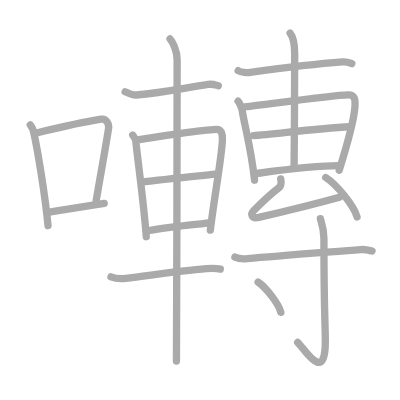
t = 0.00 s
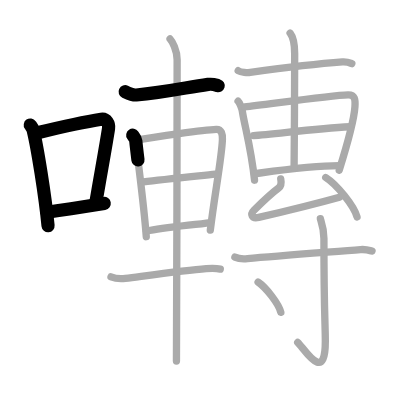
t = 4.25 s
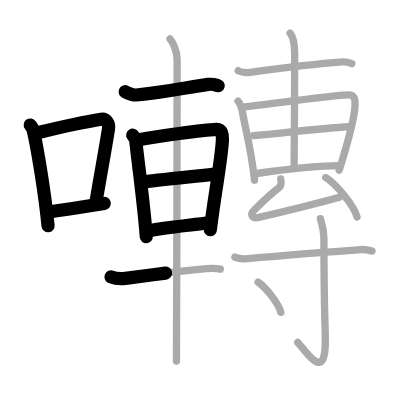
t = 8.50 s
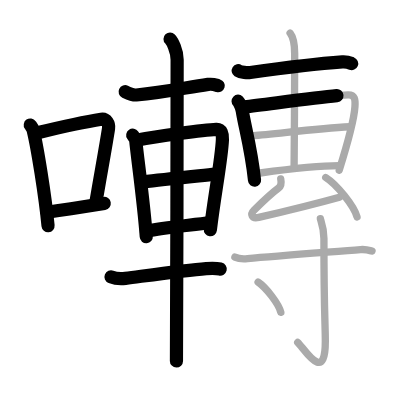
t = 12.50 s
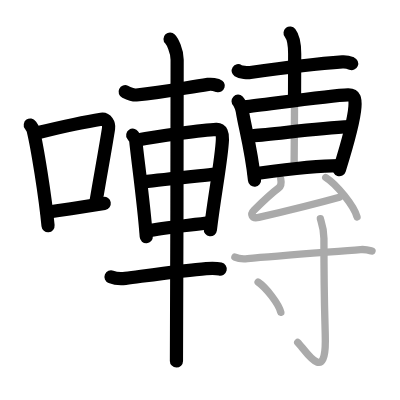
t = 15.50 s
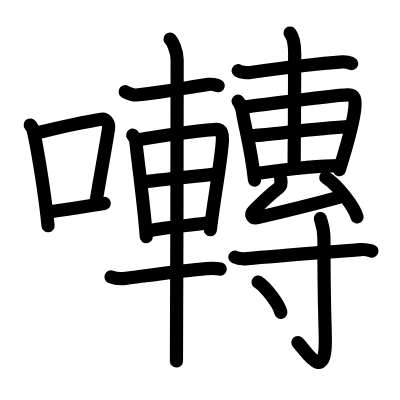
t = 21.00 s

The animated SVG that drew these frames (rendered in a browser with its animation timeline set to each time). Animation: 21 SMIL elements (animate=21); one cycle of 21.00 s.

<?xml version="1.0" standalone="no"?>
<!DOCTYPE svg PUBLIC "-//W3C//DTD SVG 1.1//EN"   "http://www.w3.org/Graphics/SVG/1.1/DTD/svg11.dtd">
<svg width="400px" height="400px"  version="1.1" xmlns="http://www.w3.org/2000/svg">
  <defs>
    <marker id="Triangle" viewBox="0 0 10 10" refX="0" refY="5" markerUnits="strokeWidth" markerWidth="3" style="stroke-opacity:0%;fill:#aaaaaa;" markerHeight="2" orient="auto">
      <path d="M 0 0 L 10 5 L 0 10 z" />
    </marker>
    
    <marker id="Arrow" viewBox="0 0 10 10" refX="5" refY="5" markerUnits="strokeWidth" markerWidth="1.8" style="stroke-opacity:0%;fill:#770000;" markerHeight="2" orient="auto">
      <path d="M 0 4 L 6 4 L 4 1 L 10 5 L 4 9 L 6 6 L 0 6 z" />
        <circle cx="5" cy="5" r="5" />
      </marker>
    
    <marker id="TriangleRed" viewBox="0 0 10 10" refX="0" refY="5" markerUnits="strokeWidth" markerWidth="3" style="stroke-opacity:0%;fill:#CC0000;" markerHeight="2" orient="auto">
      <path d="M 0 0 L 10 5 L 0 10 z" />
    </marker>
    
    <marker id="ArrowRed" viewBox="0 0 10 10" refX="5" refY="5" markerUnits="strokeWidth" markerWidth="1.8" style="stroke-opacity:0%;fill:#CC0000;" markerHeight="2" orient="auto">
      <path d="M 0 4 L 6 4 L 4 1 L 10 5 L 4 9 L 6 6 L 0 6 z" />
        <circle cx="5" cy="5" r="5" />
      </marker>
    
  </defs>
  
  <path style="fill:#ffffff; fill-opacity:100%; fill-rule:evenodd; stroke-width:0;" d="M 0 0 L 400px 0 L 400px 400px L 0 400px L 0 0" />

  <g transform="scale(3.6697247706422 3.6697247706422)">
<path style="fill:none; fill-opacity:0%; fill-rule:evenodd; stroke:#aaaaaa; stroke-opacity:100%; stroke-width: 1.5pt; stroke-linejoin:round; stroke-linecap:round;" d="M8.25 34.06c0.32 0.45 0.64 0.82 0.78 1.38c1.1 4.42 3.31 18.12 4.06 26.06"></path>
<path style="fill:none; fill-opacity:0%; fill-rule:evenodd; stroke:#aaaaaa; stroke-opacity:100%; stroke-width: 1.5pt; stroke-linejoin:round; stroke-linecap:round;" d="M10.22 36.18c8-1.94 13.67-3.11 17.38-3.69c1.36-0.21 2.17 1.26 1.98 2.51c-0.8 5.17-2.19 12.65-3.39 19.8"></path>
<path style="fill:none; fill-opacity:0%; fill-rule:evenodd; stroke:#aaaaaa; stroke-opacity:100%; stroke-width: 1.5pt; stroke-linejoin:round; stroke-linecap:round;" d="M12.79 57.86c4.36-0.66 9.62-1.42 15.61-2.43"></path>
<path style="fill:none; fill-opacity:0%; fill-rule:evenodd; stroke:#aaaaaa; stroke-opacity:100%; stroke-width: 1.5pt; stroke-linejoin:round; stroke-linecap:round;" d="M34.1 25c0.8 0.38 2.25 0.95 3.05 0.88C44.49 25.25 50.06 24 56.71 23c1.32-0.2 2.12 0.18 2.78 0.37"></path>
<path style="fill:none; fill-opacity:0%; fill-rule:evenodd; stroke:#aaaaaa; stroke-opacity:100%; stroke-width: 1.5pt; stroke-linejoin:round; stroke-linecap:round;" d="M36.17 36.83c0.34 0.5 0.77 0.88 0.83 1.54c0.46 4.78 2.21 17.08 2.86 26.13"></path>
<path style="fill:none; fill-opacity:0%; fill-rule:evenodd; stroke:#aaaaaa; stroke-opacity:100%; stroke-width: 1.5pt; stroke-linejoin:round; stroke-linecap:round;" d="M37.47 38.14c5.13-0.96 17.97-2.76 21.46-2.9c1.45-0.06 1.75 1.31 1.68 2.81c-0.21 5.15-2.1 14.74-3.3 24.65"></path>
<path style="fill:none; fill-opacity:0%; fill-rule:evenodd; stroke:#aaaaaa; stroke-opacity:100%; stroke-width: 1.5pt; stroke-linejoin:round; stroke-linecap:round;" d="M39.1 49.57c5.26-0.69 14.39-1.58 19.57-2.13"></path>
<path style="fill:none; fill-opacity:0%; fill-rule:evenodd; stroke:#aaaaaa; stroke-opacity:100%; stroke-width: 1.5pt; stroke-linejoin:round; stroke-linecap:round;" d="M39.89 63.01c4.49-0.99 11.88-1.61 17.43-2.37"></path>
<path style="fill:none; fill-opacity:0%; fill-rule:evenodd; stroke:#aaaaaa; stroke-opacity:100%; stroke-width: 1.5pt; stroke-linejoin:round; stroke-linecap:round;" d="M30.25 75.45c1.03 0.41 2.9 0.54 3.93 0.41c7.39-0.97 16.55-2.27 22.02-2.67c1.7-0.12 2.98-0.07 3.83 0.13"></path>
<path style="fill:none; fill-opacity:0%; fill-rule:evenodd; stroke:#aaaaaa; stroke-opacity:100%; stroke-width: 1.5pt; stroke-linejoin:round; stroke-linecap:round;" d="M46.34 10.63c0.58 0.6 1.93 3.12 1.93 5.66c0 1.2-0.08 74.63-0.19 82.09"></path>
<path style="fill:none; fill-opacity:0%; fill-rule:evenodd; stroke:#aaaaaa; stroke-opacity:100%; stroke-width: 1.5pt; stroke-linejoin:round; stroke-linecap:round;" d="M64.91 19.27c0.73 0.47 2.57 0.57 3.3 0.47c7.13-0.99 16.4-2.24 25.1-2.87c1.22-0.09 1.95 0.22 2.56 0.46"></path>
<path style="fill:none; fill-opacity:0%; fill-rule:evenodd; stroke:#aaaaaa; stroke-opacity:100%; stroke-width: 1.5pt; stroke-linejoin:round; stroke-linecap:round;" d="M64.88 27.58c0.46 0.44 1.05 2.06 1.14 2.63c0.63 4.15 2.43 10.19 3.34 18.9"></path>
<path style="fill:none; fill-opacity:0%; fill-rule:evenodd; stroke:#aaaaaa; stroke-opacity:100%; stroke-width: 1.5pt; stroke-linejoin:round; stroke-linecap:round;" d="M66.67 29.13c6.62-0.75 23.65-3.16 28.17-3.28c1.87-0.05 2.02 1.19 1.88 3.25c-0.28 4.06-2.21 10.65-4.28 17.27"></path>
<path style="fill:none; fill-opacity:0%; fill-rule:evenodd; stroke:#aaaaaa; stroke-opacity:100%; stroke-width: 1.5pt; stroke-linejoin:round; stroke-linecap:round;" d="M69.09 36.96c4.99-0.2 16.16-1.96 26.33-2.43"></path>
<path style="fill:none; fill-opacity:0%; fill-rule:evenodd; stroke:#aaaaaa; stroke-opacity:100%; stroke-width: 1.5pt; stroke-linejoin:round; stroke-linecap:round;" d="M69.3 47.36c5.8-0.78 15.58-2.21 23.14-2.21"></path>
<path style="fill:none; fill-opacity:0%; fill-rule:evenodd; stroke:#aaaaaa; stroke-opacity:100%; stroke-width: 1.5pt; stroke-linejoin:round; stroke-linecap:round;" d="M79.05 9c0.47 0.6 1.25 1.75 1.25 5.66c0 1.2-0.06 23.63-0.16 31.09"></path>
<path style="fill:none; fill-opacity:0%; fill-rule:evenodd; stroke:#aaaaaa; stroke-opacity:100%; stroke-width: 1.5pt; stroke-linejoin:round; stroke-linecap:round;" d="M76.5 48.75c0.25 1.25-0.13 2.15-0.58 2.48c-2.4 1.79-5.4 4.76-6.67 6.02c-1.13 1.13-0.7 2.45 1.25 2c3.25-0.75 17.93-4.37 22-5.5"></path>
<path style="fill:none; fill-opacity:0%; fill-rule:evenodd; stroke:#aaaaaa; stroke-opacity:100%; stroke-width: 1.5pt; stroke-linejoin:round; stroke-linecap:round;" d="M88.76 48.37c3.01 1.9 7.77 7.8 8.53 10.75"></path>
<path style="fill:none; fill-opacity:0%; fill-rule:evenodd; stroke:#aaaaaa; stroke-opacity:100%; stroke-width: 1.5pt; stroke-linejoin:round; stroke-linecap:round;" d="M64.01 70.07c0.89 0.42 2.51 0.51 3.42 0.42c8.33-0.78 22.91-1.84 30.83-2.48c1.48-0.12 2.38 0.2 3.12 0.41"></path>
<path style="fill:none; fill-opacity:0%; fill-rule:evenodd; stroke:#aaaaaa; stroke-opacity:100%; stroke-width: 1.5pt; stroke-linejoin:round; stroke-linecap:round;" d="M87.3 59.58c0.07 0.47 0.97 2.44 0.97 5.41c0 20 0.38 23.23 0.38 28.09c0 11.8-5.82 1.75-7.52 0.24"></path>
<path style="fill:none; fill-opacity:0%; fill-rule:evenodd; stroke:#aaaaaa; stroke-opacity:100%; stroke-width: 1.5pt; stroke-linejoin:round; stroke-linecap:round;" d="M70.33 76.87c2.19 1.46 5.65 5.98 6.2 8.25"></path>

<path style="fill:none; fill-opacity:0%; fill-rule:evenodd; stroke:#000000; stroke-opacity:100%; stroke-width: 2.7pt; stroke-linejoin:round; stroke-linecap:round;" d="M8.25 34.06c0.32 0.45 0.64 0.82 0.78 1.38c1.1 4.42 3.31 18.12 4.06 26.06" pathLength="100" stroke-dashoffset="100" stroke-dasharray="100 105"><animate id="dashAnim1" attributeName="stroke-dashoffset" from="100" to="0" dur="1s" calcMode="linear" fill="freeze"/></path>
<path style="fill:none; fill-opacity:0%; fill-rule:evenodd; stroke:#000000; stroke-opacity:100%; stroke-width: 2.7pt; stroke-linejoin:round; stroke-linecap:round;" d="M10.22 36.18c8-1.94 13.67-3.11 17.38-3.69c1.36-0.21 2.17 1.26 1.98 2.51c-0.8 5.17-2.19 12.65-3.39 19.8" pathLength="100" stroke-dashoffset="100" stroke-dasharray="100 105"><animate id="dashAnim2" attributeName="stroke-dashoffset" from="100" to="0" dur="1s" calcMode="linear" begin="dashAnim1.end" fill="freeze"/></path>
<path style="fill:none; fill-opacity:0%; fill-rule:evenodd; stroke:#000000; stroke-opacity:100%; stroke-width: 2.7pt; stroke-linejoin:round; stroke-linecap:round;" d="M12.79 57.86c4.36-0.66 9.62-1.42 15.61-2.43" pathLength="100" stroke-dashoffset="100" stroke-dasharray="100 105"><animate id="dashAnim3" attributeName="stroke-dashoffset" from="100" to="0" dur="1s" calcMode="linear" begin="dashAnim2.end" fill="freeze"/></path>
<path style="fill:none; fill-opacity:0%; fill-rule:evenodd; stroke:#000000; stroke-opacity:100%; stroke-width: 2.7pt; stroke-linejoin:round; stroke-linecap:round;" d="M34.1 25c0.8 0.38 2.25 0.95 3.05 0.88C44.49 25.25 50.06 24 56.71 23c1.32-0.2 2.12 0.18 2.78 0.37" pathLength="100" stroke-dashoffset="100" stroke-dasharray="100 105"><animate id="dashAnim4" attributeName="stroke-dashoffset" from="100" to="0" dur="1s" calcMode="linear" begin="dashAnim3.end" fill="freeze"/></path>
<path style="fill:none; fill-opacity:0%; fill-rule:evenodd; stroke:#000000; stroke-opacity:100%; stroke-width: 2.7pt; stroke-linejoin:round; stroke-linecap:round;" d="M36.17 36.83c0.34 0.5 0.77 0.88 0.83 1.54c0.46 4.78 2.21 17.08 2.86 26.13" pathLength="100" stroke-dashoffset="100" stroke-dasharray="100 105"><animate id="dashAnim5" attributeName="stroke-dashoffset" from="100" to="0" dur="1s" calcMode="linear" begin="dashAnim4.end" fill="freeze"/></path>
<path style="fill:none; fill-opacity:0%; fill-rule:evenodd; stroke:#000000; stroke-opacity:100%; stroke-width: 2.7pt; stroke-linejoin:round; stroke-linecap:round;" d="M37.47 38.14c5.13-0.96 17.97-2.76 21.46-2.9c1.45-0.06 1.75 1.31 1.68 2.81c-0.21 5.15-2.1 14.74-3.3 24.65" pathLength="100" stroke-dashoffset="100" stroke-dasharray="100 105"><animate id="dashAnim6" attributeName="stroke-dashoffset" from="100" to="0" dur="1s" calcMode="linear" begin="dashAnim5.end" fill="freeze"/></path>
<path style="fill:none; fill-opacity:0%; fill-rule:evenodd; stroke:#000000; stroke-opacity:100%; stroke-width: 2.7pt; stroke-linejoin:round; stroke-linecap:round;" d="M39.1 49.57c5.26-0.69 14.39-1.58 19.57-2.13" pathLength="100" stroke-dashoffset="100" stroke-dasharray="100 105"><animate id="dashAnim7" attributeName="stroke-dashoffset" from="100" to="0" dur="1s" calcMode="linear" begin="dashAnim6.end" fill="freeze"/></path>
<path style="fill:none; fill-opacity:0%; fill-rule:evenodd; stroke:#000000; stroke-opacity:100%; stroke-width: 2.7pt; stroke-linejoin:round; stroke-linecap:round;" d="M39.89 63.01c4.49-0.99 11.88-1.61 17.43-2.37" pathLength="100" stroke-dashoffset="100" stroke-dasharray="100 105"><animate id="dashAnim8" attributeName="stroke-dashoffset" from="100" to="0" dur="1s" calcMode="linear" begin="dashAnim7.end" fill="freeze"/></path>
<path style="fill:none; fill-opacity:0%; fill-rule:evenodd; stroke:#000000; stroke-opacity:100%; stroke-width: 2.7pt; stroke-linejoin:round; stroke-linecap:round;" d="M30.25 75.45c1.03 0.41 2.9 0.54 3.93 0.41c7.39-0.97 16.55-2.27 22.02-2.67c1.7-0.12 2.98-0.07 3.83 0.13" pathLength="100" stroke-dashoffset="100" stroke-dasharray="100 105"><animate id="dashAnim9" attributeName="stroke-dashoffset" from="100" to="0" dur="1s" calcMode="linear" begin="dashAnim8.end" fill="freeze"/></path>
<path style="fill:none; fill-opacity:0%; fill-rule:evenodd; stroke:#000000; stroke-opacity:100%; stroke-width: 2.7pt; stroke-linejoin:round; stroke-linecap:round;" d="M46.34 10.63c0.58 0.6 1.93 3.12 1.93 5.66c0 1.2-0.08 74.63-0.19 82.09" pathLength="100" stroke-dashoffset="100" stroke-dasharray="100 105"><animate id="dashAnim10" attributeName="stroke-dashoffset" from="100" to="0" dur="1s" calcMode="linear" begin="dashAnim9.end" fill="freeze"/></path>
<path style="fill:none; fill-opacity:0%; fill-rule:evenodd; stroke:#000000; stroke-opacity:100%; stroke-width: 2.7pt; stroke-linejoin:round; stroke-linecap:round;" d="M64.91 19.27c0.73 0.47 2.57 0.57 3.3 0.47c7.13-0.99 16.4-2.24 25.1-2.87c1.22-0.09 1.95 0.22 2.56 0.46" pathLength="100" stroke-dashoffset="100" stroke-dasharray="100 105"><animate id="dashAnim11" attributeName="stroke-dashoffset" from="100" to="0" dur="1s" calcMode="linear" begin="dashAnim10.end" fill="freeze"/></path>
<path style="fill:none; fill-opacity:0%; fill-rule:evenodd; stroke:#000000; stroke-opacity:100%; stroke-width: 2.7pt; stroke-linejoin:round; stroke-linecap:round;" d="M64.88 27.58c0.46 0.44 1.05 2.06 1.14 2.63c0.63 4.15 2.43 10.19 3.34 18.9" pathLength="100" stroke-dashoffset="100" stroke-dasharray="100 105"><animate id="dashAnim12" attributeName="stroke-dashoffset" from="100" to="0" dur="1s" calcMode="linear" begin="dashAnim11.end" fill="freeze"/></path>
<path style="fill:none; fill-opacity:0%; fill-rule:evenodd; stroke:#000000; stroke-opacity:100%; stroke-width: 2.7pt; stroke-linejoin:round; stroke-linecap:round;" d="M66.67 29.13c6.62-0.75 23.65-3.16 28.17-3.28c1.87-0.05 2.02 1.19 1.88 3.25c-0.28 4.06-2.21 10.65-4.28 17.27" pathLength="100" stroke-dashoffset="100" stroke-dasharray="100 105"><animate id="dashAnim13" attributeName="stroke-dashoffset" from="100" to="0" dur="1s" calcMode="linear" begin="dashAnim12.end" fill="freeze"/></path>
<path style="fill:none; fill-opacity:0%; fill-rule:evenodd; stroke:#000000; stroke-opacity:100%; stroke-width: 2.7pt; stroke-linejoin:round; stroke-linecap:round;" d="M69.09 36.96c4.99-0.2 16.16-1.96 26.33-2.43" pathLength="100" stroke-dashoffset="100" stroke-dasharray="100 105"><animate id="dashAnim14" attributeName="stroke-dashoffset" from="100" to="0" dur="1s" calcMode="linear" begin="dashAnim13.end" fill="freeze"/></path>
<path style="fill:none; fill-opacity:0%; fill-rule:evenodd; stroke:#000000; stroke-opacity:100%; stroke-width: 2.7pt; stroke-linejoin:round; stroke-linecap:round;" d="M69.3 47.36c5.8-0.78 15.58-2.21 23.14-2.21" pathLength="100" stroke-dashoffset="100" stroke-dasharray="100 105"><animate id="dashAnim15" attributeName="stroke-dashoffset" from="100" to="0" dur="1s" calcMode="linear" begin="dashAnim14.end" fill="freeze"/></path>
<path style="fill:none; fill-opacity:0%; fill-rule:evenodd; stroke:#000000; stroke-opacity:100%; stroke-width: 2.7pt; stroke-linejoin:round; stroke-linecap:round;" d="M79.05 9c0.47 0.6 1.25 1.75 1.25 5.66c0 1.2-0.06 23.63-0.16 31.09" pathLength="100" stroke-dashoffset="100" stroke-dasharray="100 105"><animate id="dashAnim16" attributeName="stroke-dashoffset" from="100" to="0" dur="1s" calcMode="linear" begin="dashAnim15.end" fill="freeze"/></path>
<path style="fill:none; fill-opacity:0%; fill-rule:evenodd; stroke:#000000; stroke-opacity:100%; stroke-width: 2.7pt; stroke-linejoin:round; stroke-linecap:round;" d="M76.5 48.75c0.25 1.25-0.13 2.15-0.58 2.48c-2.4 1.79-5.4 4.76-6.67 6.02c-1.13 1.13-0.7 2.45 1.25 2c3.25-0.75 17.93-4.37 22-5.5" pathLength="100" stroke-dashoffset="100" stroke-dasharray="100 105"><animate id="dashAnim17" attributeName="stroke-dashoffset" from="100" to="0" dur="1s" calcMode="linear" begin="dashAnim16.end" fill="freeze"/></path>
<path style="fill:none; fill-opacity:0%; fill-rule:evenodd; stroke:#000000; stroke-opacity:100%; stroke-width: 2.7pt; stroke-linejoin:round; stroke-linecap:round;" d="M88.76 48.37c3.01 1.9 7.77 7.8 8.53 10.75" pathLength="100" stroke-dashoffset="100" stroke-dasharray="100 105"><animate id="dashAnim18" attributeName="stroke-dashoffset" from="100" to="0" dur="1s" calcMode="linear" begin="dashAnim17.end" fill="freeze"/></path>
<path style="fill:none; fill-opacity:0%; fill-rule:evenodd; stroke:#000000; stroke-opacity:100%; stroke-width: 2.7pt; stroke-linejoin:round; stroke-linecap:round;" d="M64.01 70.07c0.89 0.42 2.51 0.51 3.42 0.42c8.33-0.78 22.91-1.84 30.83-2.48c1.48-0.12 2.38 0.2 3.12 0.41" pathLength="100" stroke-dashoffset="100" stroke-dasharray="100 105"><animate id="dashAnim19" attributeName="stroke-dashoffset" from="100" to="0" dur="1s" calcMode="linear" begin="dashAnim18.end" fill="freeze"/></path>
<path style="fill:none; fill-opacity:0%; fill-rule:evenodd; stroke:#000000; stroke-opacity:100%; stroke-width: 2.7pt; stroke-linejoin:round; stroke-linecap:round;" d="M87.3 59.58c0.07 0.47 0.97 2.44 0.97 5.41c0 20 0.38 23.23 0.38 28.09c0 11.8-5.82 1.75-7.52 0.24" pathLength="100" stroke-dashoffset="100" stroke-dasharray="100 105"><animate id="dashAnim20" attributeName="stroke-dashoffset" from="100" to="0" dur="1s" calcMode="linear" begin="dashAnim19.end" fill="freeze"/></path>
<path style="fill:none; fill-opacity:0%; fill-rule:evenodd; stroke:#000000; stroke-opacity:100%; stroke-width: 2.7pt; stroke-linejoin:round; stroke-linecap:round;" d="M70.33 76.87c2.19 1.46 5.65 5.98 6.2 8.25" pathLength="100" stroke-dashoffset="100" stroke-dasharray="100 105"><animate id="dashAnim21" attributeName="stroke-dashoffset" from="100" to="0" dur="1s" calcMode="linear" begin="dashAnim20.end" fill="freeze"/></path>

</g>

</svg>  
          
